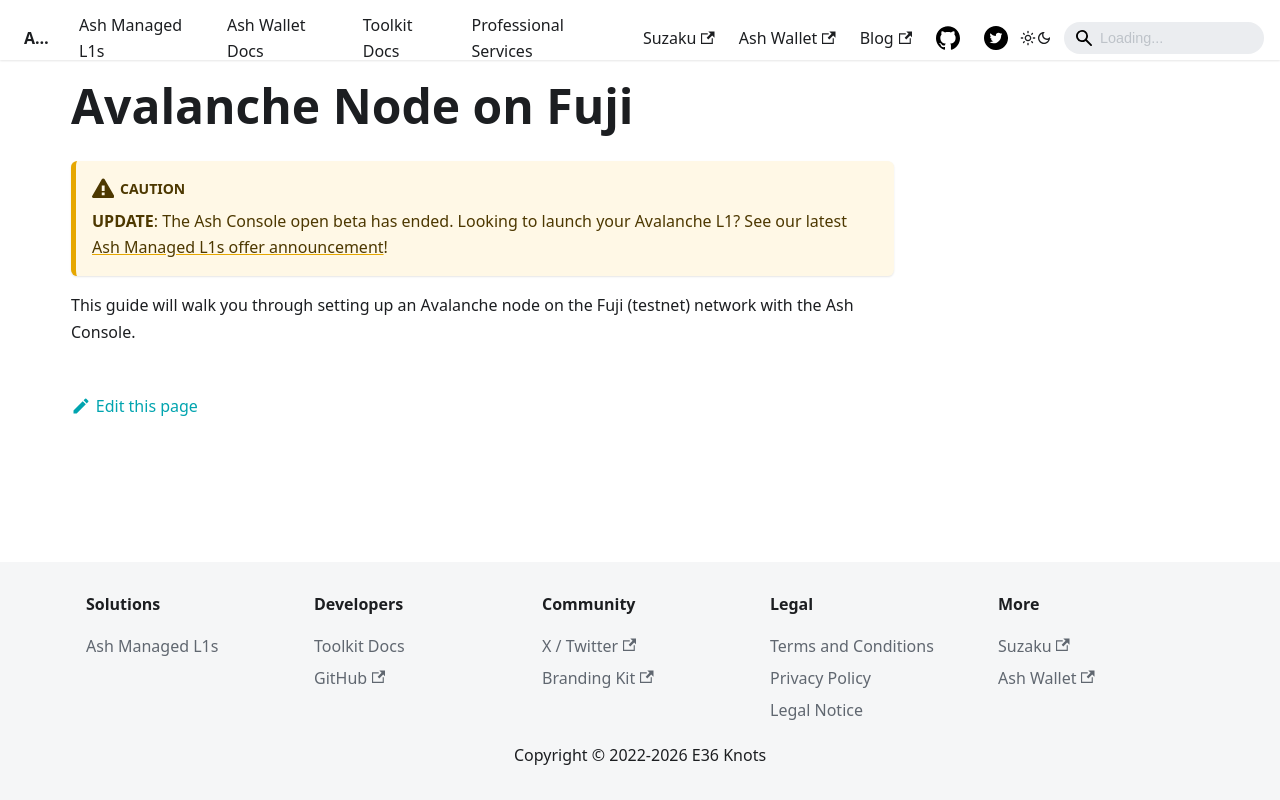

repository: AshAvalanche/ash-docs · page: docs/console/guides/fuji-node/index.html · generator: docusaurus

---
sidebar_position: 1
---

# Avalanche Node on Fuji

:::caution
**UPDATE**: The Ash Console open beta has ended. Looking to launch your Avalanche L1? See our latest [Ash Managed L1s offer announcement](https://ashavax.hashnode.dev/announcing-ash-managed-l1s-and-avalanche-builder-credits)!
:::

This guide will walk you through setting up an Avalanche node on the Fuji (testnet) network with the Ash Console.
